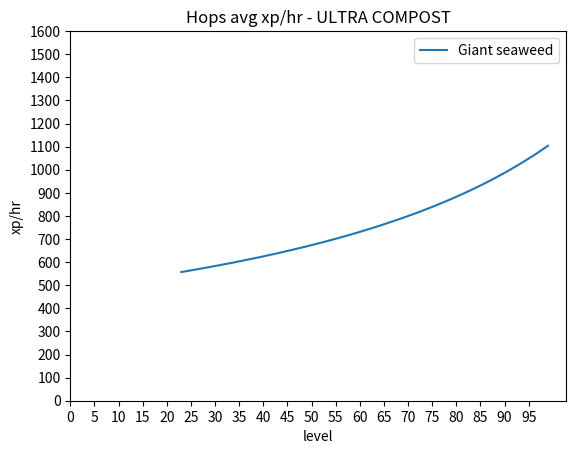

The script that saved this image:
import enum
import matplotlib.pyplot as plt
import numpy as np

class compost(enum.Enum):
    NONE = 0
    NORMAL = 1
    SUPER = 2
    ULTRA = 3

hops = {
    "stats": {"ymax":500, "step":30.0},
    "crops": {
        "Barley": {"reqlvl": 3,"chance1":103, "chance99": 180, "plantxp": 8.5, "harvxp": 9.5, "growtime": 40},
        "Hammerstone": {"reqlvl": 4,"chance1":104, "chance99": 180, "plantxp": 9, "harvxp": 10, "growtime": 40},
        "Asgarnian": {"reqlvl": 8,"chance1":108, "chance99": 180, "plantxp": 10.9, "harvxp": 12, "growtime": 50},
        "Jute": {"reqlvl": 13,"chance1":113, "chance99": 180, "plantxp": 13, "harvxp": 14.5, "growtime": 50},
        "Yanillian": {"reqlvl": 16,"chance1":116, "chance99": 180, "plantxp": 14.5, "harvxp": 16, "growtime": 60},
        "Krandorian": {"reqlvl": 21,"chance1":121, "chance99": 180, "plantxp": 17.5, "harvxp": 19.5, "growtime": 70},
        "Wildblood": {"reqlvl": 28,"chance1":128, "chance99": 180, "plantxp": 23, "harvxp": 26, "growtime": 80},
    }

}

herbs = {
    "stats": {"ymax":1500, "step":100.0},
    "crops": {
        "Guam": {"reqlvl": 9,"chance1":25, "chance99":80, "plantxp": 11, "harvxp": 12.5, "growtime": 80},
        "Marrentill": {"reqlvl": 14,"chance1":28, "chance99":80, "plantxp": 13.5, "harvxp": 15, "growtime": 80},
        "Tarromin": {"reqlvl": 19,"chance1":31, "chance99":80, "plantxp": 16, "harvxp": 18, "growtime": 80},
        "Harralander": {"reqlvl": 26,"chance1":36, "chance99":80, "plantxp": 21.5, "harvxp": 24, "growtime": 80},
        "Ranarr": {"reqlvl": 32,"chance1":39, "chance99":80, "plantxp": 27, "harvxp": 30.5, "growtime": 80},
        "Toadflax": {"reqlvl": 38,"chance1":43, "chance99":80, "plantxp": 34, "harvxp": 38.5, "growtime": 80},
        "Irit": {"reqlvl": 44,"chance1":46, "chance99":80, "plantxp": 43, "harvxp": 48.5, "growtime": 80},
        "Avantoe": {"reqlvl": 50,"chance1":50, "chance99":80, "plantxp": 54.5, "harvxp": 61.5, "growtime": 80},
        "Kwuarm": {"reqlvl": 56,"chance1":54, "chance99":80, "plantxp": 69, "harvxp": 78, "growtime": 80},
        "Snapdragon": {"reqlvl": 62,"chance1":57, "chance99":80, "plantxp": 87.5, "harvxp": 98.5, "growtime": 80},
        "Cadantine": {"reqlvl": 67,"chance1":60, "chance99":80, "plantxp": 106.5, "harvxp": 120, "growtime": 80},
        "Lantadyme": {"reqlvl": 73,"chance1":64, "chance99":80, "plantxp": 134.5, "harvxp": 151.5, "growtime": 80},
        "Dwarf weed": {"reqlvl": 79,"chance1":67, "chance99":80, "plantxp": 170.5, "harvxp": 192, "growtime": 80},
        "Torstol": {"reqlvl": 85,"chance1":71, "chance99":80, "plantxp": 199.5, "harvxp": 224.5, "growtime": 80},
    }
}
# "Goutweed": {"reqlvl": 29,"chance1":39, "chance99":80, "plantxp": 105, "harvxp": 45, "growtime": 80},

allotments = {
    "stats": {"ymax":1600, "step":100.0},
    "crops": {
        "Potato": {"reqlvl": 1,"chance1":101, "chance99": 180, "plantxp": 8, "harvxp": 9, "growtime": 40},
        "Onion": {"reqlvl": 5,"chance1":105, "chance99": 180, "plantxp": 9.5, "harvxp": 10.5, "growtime": 40},
        "Cabbage": {"reqlvl": 7,"chance1":107, "chance99": 180, "plantxp": 10, "harvxp": 11.5, "growtime": 40},
        "Tomato": {"reqlvl": 12,"chance1":112, "chance99": 180, "plantxp": 12.5, "harvxp": 14, "growtime": 40},
        "Sweetcorn": {"reqlvl": 20,"chance1":88, "chance99": 180, "plantxp": 17, "harvxp": 19, "growtime": 60},
        "Strawberry": {"reqlvl": 31,"chance1":103, "chance99": 180, "plantxp": 26, "harvxp": 29, "growtime": 60},
        "Watermelon": {"reqlvl": 47,"chance1":126, "chance99": 180, "plantxp": 48.5, "harvxp": 54.5, "growtime": 80},
        "Snape Grass": {"reqlvl": 61,"chance1":148, "chance99": 195, "plantxp": 82, "harvxp": 82, "growtime": 70},
    }
}

seaweed = {
    "stats": {"ymax":1600, "step":100.0},
    "crops": {
        "Giant seaweed": {"reqlvl": 23,"chance1":150, "chance99": 210, "plantxp": 19, "harvxp": 21, "growtime": 40}
    }
}


def expectedYield(level, plantxp, harvxp, chance1, chance99, itembonus, diarybonus, harvestLives, growtime):
    chanceToSave = (  (((chance1 * (99-level))/98)  + ((chance99 * (level-1))/98)) * (1+itembonus) * (1+diarybonus) + 1  ) / 256

    avgyield = round(harvestLives / (1 - chanceToSave),2)

    avgxp = plantxp + (avgyield * harvxp)

    harvestsPerHour = 60/growtime
    xpPerHour = harvestsPerHour * avgxp
    return round(xpPerHour,2)


def generate_graph(crop_type, compost):

    harvest_lives = 3 + compost.value
    crop_group = crop_type["crops"]
    graph_ymax = crop_type["stats"]["ymax"]
    graph_step = crop_type["stats"]["step"]

    for crop in crop_group:
        print("\n" + crop + " -------------------------------------- ")
        chance1 = crop_group[crop]["chance1"]
        chance99 = crop_group[crop]["chance99"]
        plantxp = crop_group[crop]["plantxp"]
        harvxp = crop_group[crop]["harvxp"]
        growtime = crop_group[crop]["growtime"]
        xphr = []
        lvls = []
        for i in range(100):
            if crop_group[crop]["reqlvl"] <= i:
                xp = expectedYield(i, plantxp, harvxp, chance1, chance99, 0, 0, harvest_lives, growtime)
                print(str(i) + ": " + str(xp), end="  \t")
                xphr.append(xp)
                lvls.append(i)
                if i % 6 == 0:
                    print("")
        print("")
        x = lvls
        y = xphr
        plt.plot(x, y, label=crop)

    # naming the x axis
    plt.xlabel('level')
    # naming the y axis
    plt.ylabel('xp/hr')
    plt.xticks(np.arange(0, 99+1, 5.0))
    plt.yticks(np.arange(0, graph_ymax+1, graph_step))
    # giving a title to my graph

    if compost.value == 0:
        plt.title("Hops avg xp/hr")
    else:    
        plt.title("Hops avg xp/hr - " + compost.name + " COMPOST")

    plt.legend()
    
    # function to show the plot
    plt.show()


generate_graph(seaweed, compost.ULTRA)